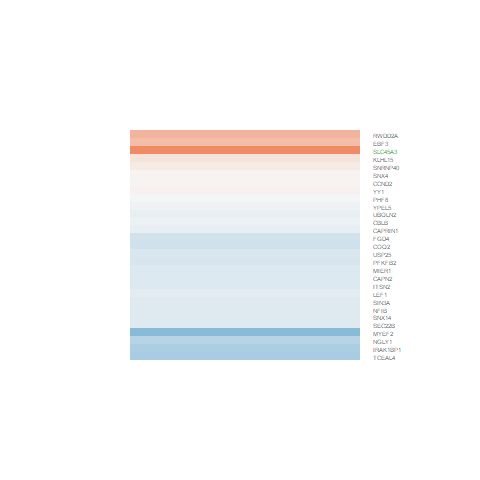

Data behind this chart, as committed beside it:
logFC, AveExpr, t, P.Value, adj.P.Val, B
0.1292, 4.767, 1.095, 0.2916, 0.6391, -5.597
-0.1869, 4.574, -1.43, 0.1741, 0.5202, -5.196
-0.167, 6.256, -1.802, 0.09265, 0.4005, -4.919
0.9615, 3.32, 4.814, 0.0002586, 0.03047, 0.4664
-0.2158, 5.26, -1.939, 0.07245, 0.3676, -4.594
-0.1769, 8.874, -2.153, 0.04879, 0.3156, -4.478
-0.1819, 5.659, -1.265, 0.226, 0.5809, -5.574
-0.05143, 6.078, -0.543, 0.5955, 0.8448, -6.271
-0.4395, 3.415, -2.733, 0.01592, 0.2033, -2.995
-0.08962, 5.631, -0.8833, 0.3917, 0.7212, -5.982
0.04572, 5.158, 0.3905, 0.7019, 0.8934, -6.189
-0.2847, 3.543, -1.859, 0.08364, 0.3862, -4.422
-0.1495, 1.864, -0.505, 0.6213, 0.8581, -5.409
-0.505, -0.1487, -0.9493, 0.3582, 0.6958, -4.804
0.5897, 2.287, 2.144, 0.04969, 0.3188, -3.79
-0.1667, 5.298, -1.519, 0.1505, 0.4887, -5.187
-0.161, 4.159, -1.229, 0.2389, 0.5927, -5.364
0.5176, 3.098, 2.519, 0.02424, 0.236, -3.288
-0.09342, 7.223, -1.052, 0.3104, 0.6563, -5.947
0.03874, 6.68, 0.3324, 0.7444, 0.9092, -6.383
-0.2623, 5.9, -2.354, 0.03332, 0.2682, -3.977
0.06007, 7.627, 0.6715, 0.5126, 0.8008, -6.292
-0.7613, 3.717, -3.606, 0.002771, 0.09331, -1.463
-0.1595, 6.43, -1.656, 0.1195, 0.4441, -5.14
-0.2134, 4.58, -1.063, 0.3052, 0.6518, -5.623
0.1906, 4.857, 1.679, 0.1149, 0.4391, -4.932
-0.01441, 6.854, -0.165, 0.8712, 0.9594, -6.469
-0.09824, 6.395, -0.9691, 0.3486, 0.6875, -5.971
-0.5284, 2.357, -2.406, 0.03017, 0.2563, -3.431
